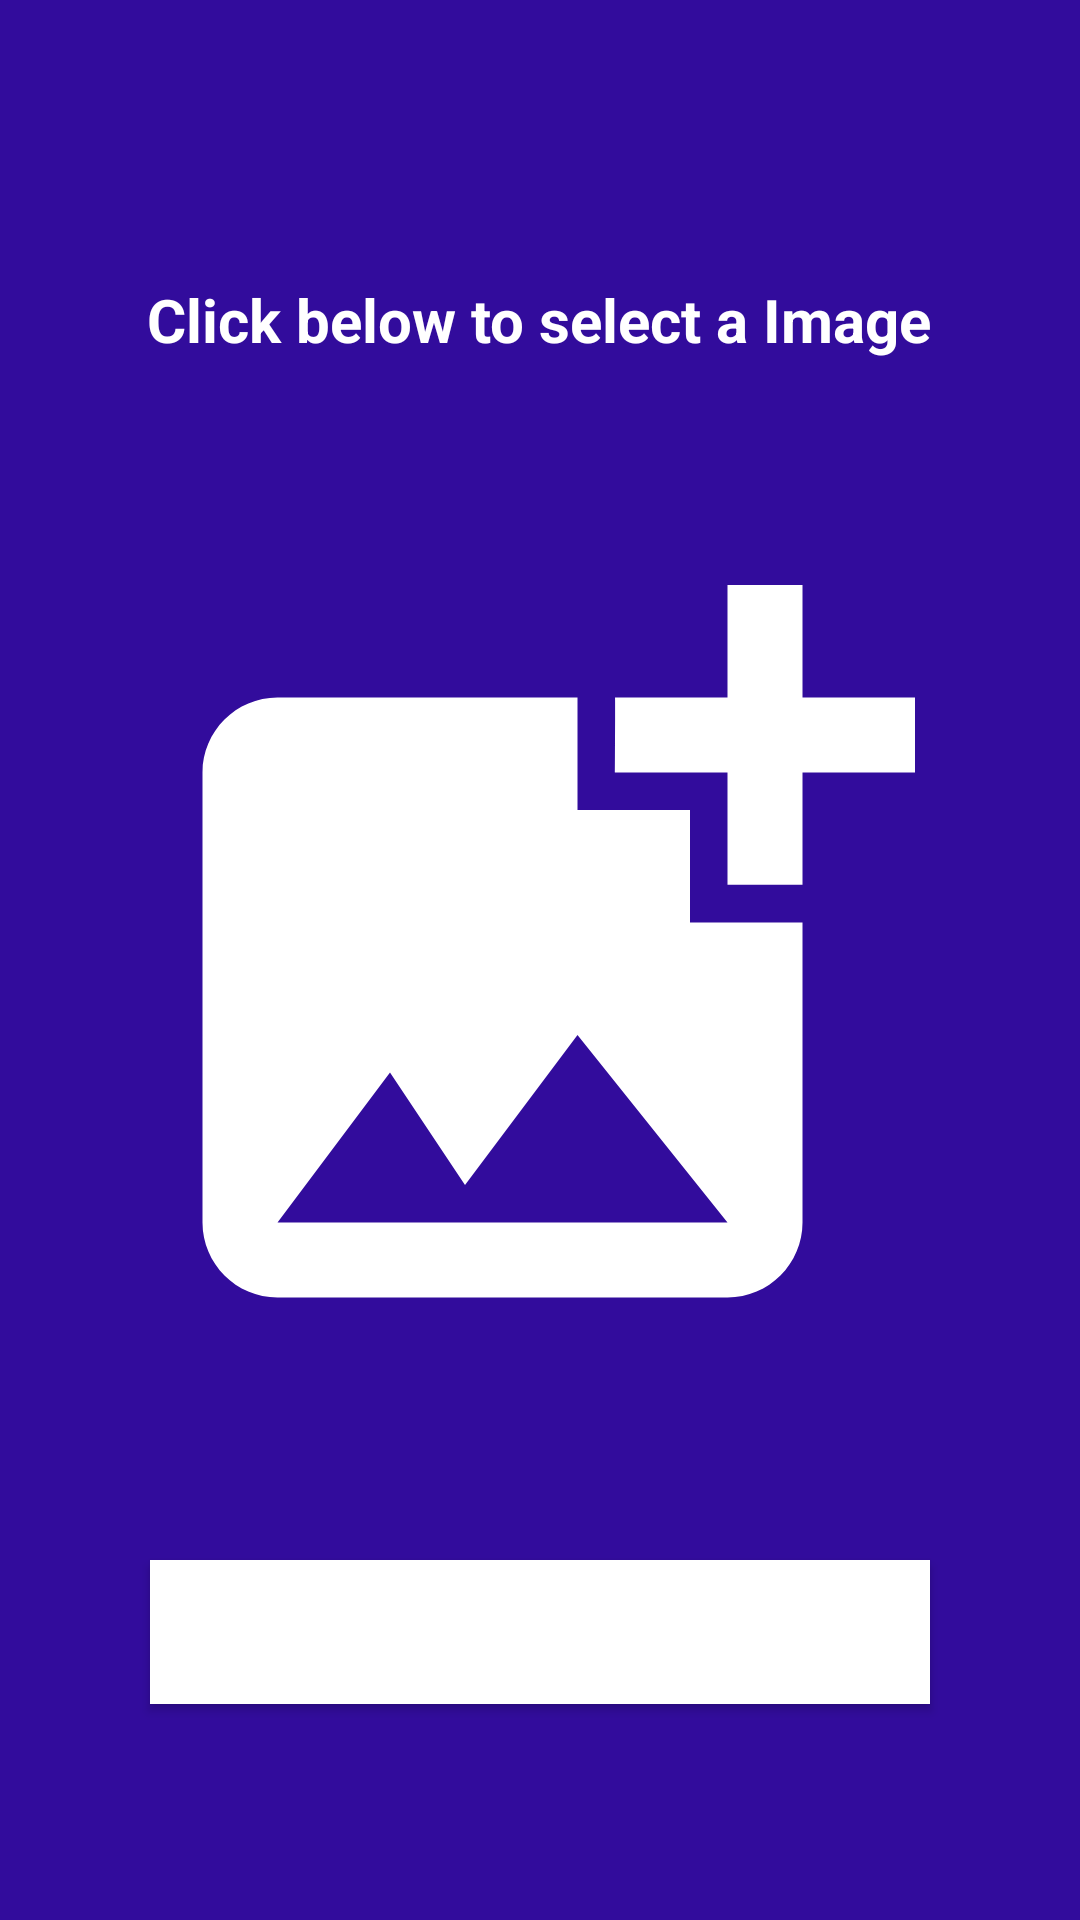

Reconstruct the res/layout file that produces this screen, plus the resources it refers to.
<!-- AndroidManifest.xml: application theme Theme.DiseasePredict -->
<!-- res/layout/activity_scan_skin.xml -->
<?xml version="1.0" encoding="utf-8"?>
<RelativeLayout xmlns:android="http://schemas.android.com/apk/res/android"
    xmlns:app="http://schemas.android.com/apk/res-auto"
    xmlns:tools="http://schemas.android.com/tools"
    android:layout_width="match_parent"
    android:layout_height="match_parent"
    android:background="#320C9C"
    tools:context=".ScanSkinActivity">

  <TextView

      android:layout_width="wrap_content"
      android:layout_height="wrap_content"
      android:id="@+id/classifytext1"
      android:layout_above="@+id/image1"
      android:layout_centerHorizontal="true"
      android:layout_marginBottom="50dp"
      android:text="Click below to select a Image"
      android:textColor="#fff"
      android:textStyle="bold"
      android:textSize="20dp">

  </TextView>
  <ImageView
      android:layout_width="300dp"
      android:layout_height="300dp"
      android:layout_centerVertical="true"
      android:layout_centerHorizontal="true"
      android:src="@drawable/ic_baseline_add_photo_alternate_24"
      android:id="@+id/image1">
  </ImageView>
  <Button
      android:layout_width="match_parent"
      android:layout_height="wrap_content"
      android:id="@+id/classify1"
      android:layout_centerHorizontal="true"
      android:layout_below="@+id/image1"
      android:layout_margin="50dp"
      android:text="Predict"
      android:background="#ffffff"
      android:textColor="#fff">
  </Button>


</RelativeLayout>
<!-- resources referenced by this layout -->
<resources>
  <!-- drawable ic_baseline_add_photo_alternate_24 (drawable) -->
  <vector android:height="10dp" android:tint="#fff"
      android:viewportHeight="24" android:viewportWidth="24"
      android:width="10dp" xmlns:android="http://schemas.android.com/apk/res/android">
      <path android:fillColor="@android:color/white" android:pathData="M19,7v2.99s-1.99,0.01 -2,0L17,7h-3s0.01,-1.99 0,-2h3L17,2h2v3h3v2h-3zM16,11L16,8h-3L13,5L5,5c-1.1,0 -2,0.9 -2,2v12c0,1.1 0.9,2 2,2h12c1.1,0 2,-0.9 2,-2v-8h-3zM5,19l3,-4 2,3 3,-4 4,5L5,19z"/>
  </vector>
  <style name="Theme.DiseasePredict" parent="Theme.MaterialComponents.DayNight.DarkActionBar">
          
          <item name="colorPrimary">@color/purple_500</item>
          <item name="colorPrimaryVariant">@color/purple_700</item>
          <item name="colorOnPrimary">@color/white</item>
          
          <item name="colorSecondary">@color/teal_200</item>
          <item name="colorSecondaryVariant">@color/teal_700</item>
          <item name="colorOnSecondary">@color/black</item>
          
          <item name="android:statusBarColor" tools:targetApi="l">?attr/colorPrimaryVariant</item>
          
      </style>
  <!-- not gathered from this repository: default colours our renderer supplied (Android Studio template values) -->
  <color name="purple_500">#FF6200EE</color>
  <color name="purple_700">#FF3700B3</color>
  <color name="teal_200">#FF03DAC5</color>
  <color name="teal_700">#FF018786</color>
  <color name="black">#FF000000</color>
  <color name="white">#FFFFFFFF</color>
</resources>
